Photos from the image-classification dataset "data" in the GitHub repository alexandrucomardici/Proiect_RN_Comardici_Alexandru. Its 2 classes are: cat, dog.

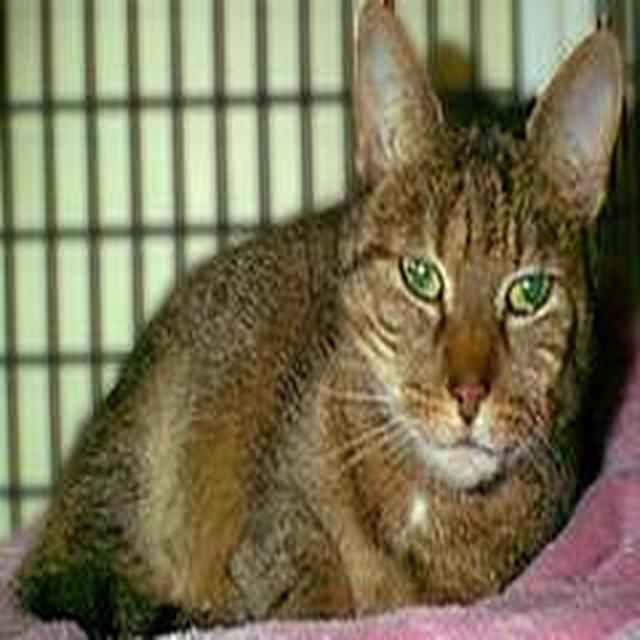
Label: cat

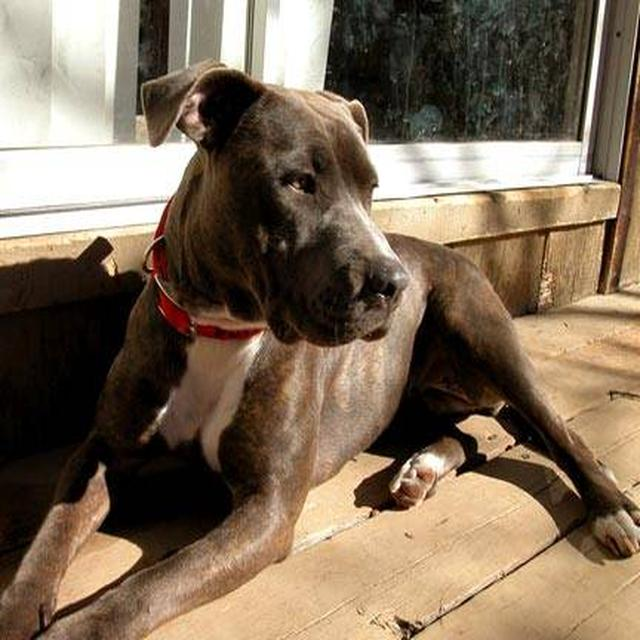
Label: dog

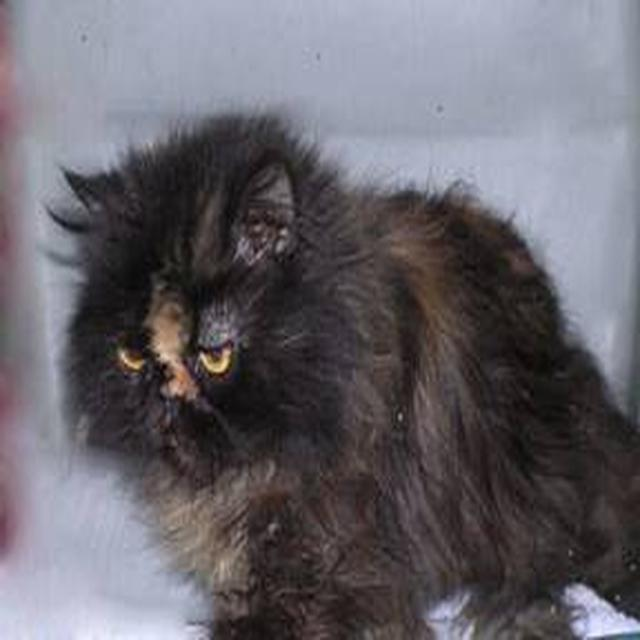
Label: cat

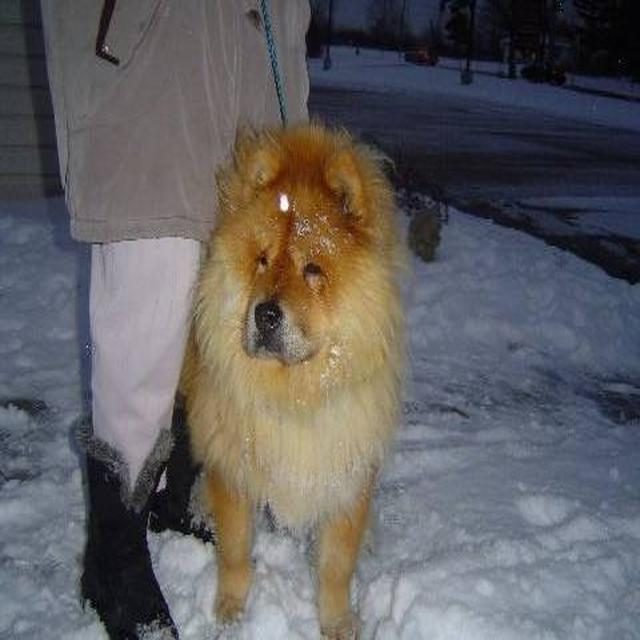
Label: dog

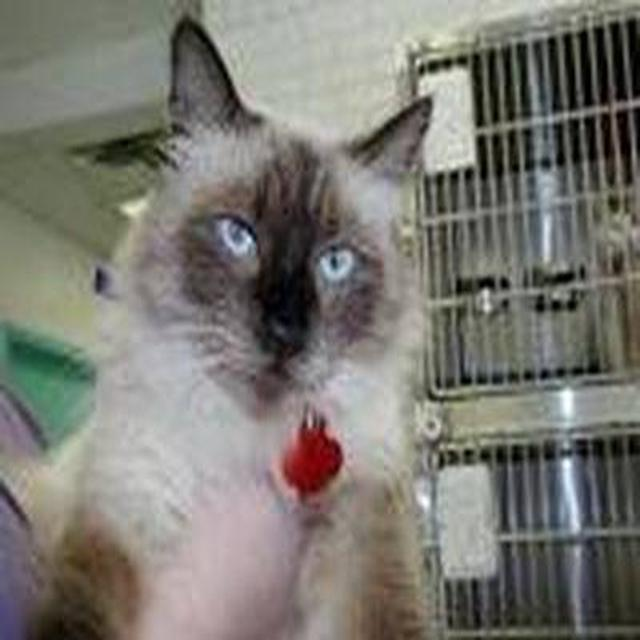
Label: cat

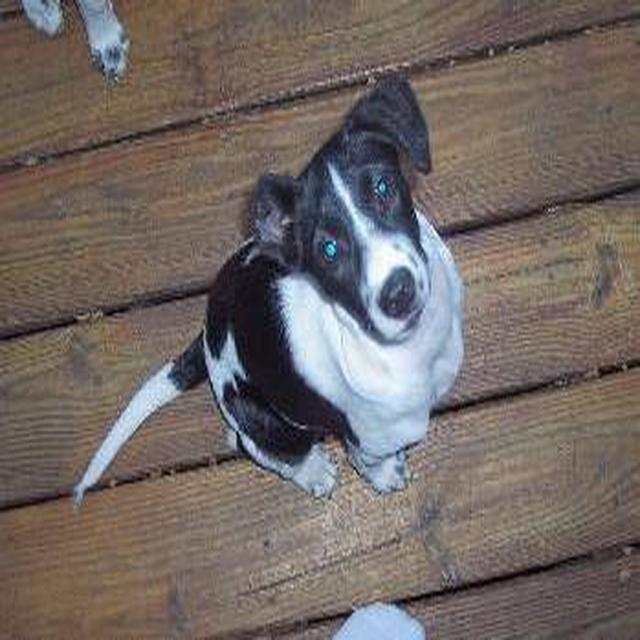
Label: dog
